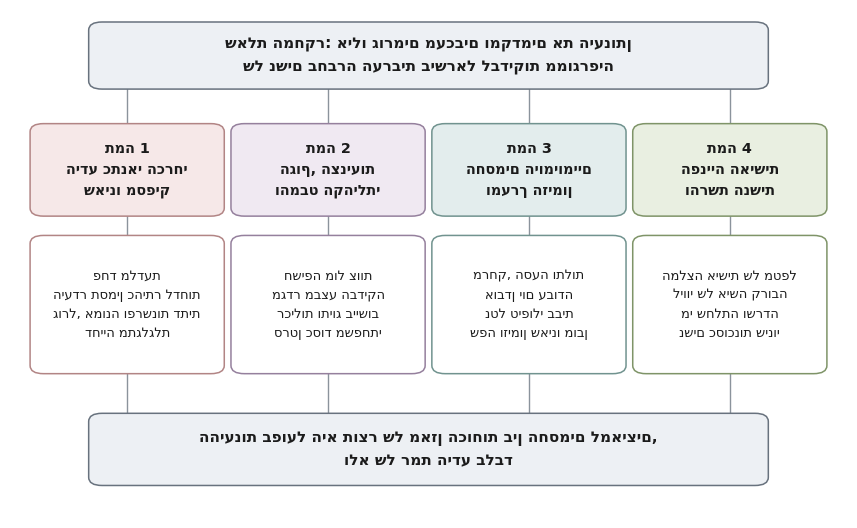

Write the Python code that produced this figure. (Note: this script raises an exception after producing the figure.)
import matplotlib
matplotlib.use('Agg')
import matplotlib.pyplot as plt
from matplotlib.patches import FancyBboxPatch

FONT = 'DejaVu Sans'
INK = '#1b1b1b'
fig, ax = plt.subplots(figsize=(10.8, 6.6), dpi=220)
ax.set_xlim(0, 100); ax.set_ylim(0, 100); ax.axis('off')

def box(x, y, w, h, text, fc, ec, fs, bold=False):
    ax.add_patch(FancyBboxPatch((x, y), w, h,
        boxstyle="round,pad=0.6,rounding_size=1.6",
        linewidth=1.1, edgecolor=ec, facecolor=fc))
    ax.text(x + w/2, y + h/2, text, ha='center', va='center',
            fontsize=fs, fontname=FONT, color=INK,
            fontweight='bold' if bold else 'normal', linespacing=1.6)

box(10, 85, 80, 12,
    'שאלת המחקר: אילו גורמים מעכבים ומקדמים את היענותן\nשל נשים בחברה הערבית בישראל לבדיקות ממוגרפיה',
    '#edf0f4', '#68727e', 11, bold=True)

themes = [
    ('#f6e8e8', '#b28585', 'תמה 1\nהידע כתנאי הכרחי\nשאינו מספיק',
     'פחד מלדעת\nהיעדר תסמין כהיתר לדחות\nגורל, אמונה ופרשנות דתית\nדחייה מתגלגלת'),
    ('#f0e9f2', '#95809d', 'תמה 2\nהגוף, הצניעות\nוהמבט הקהילתי',
     'חשיפה מול צוות\nמגדר מבצע הבדיקה\nרכילות ותיוג ביישוב\nסרטן כסוד משפחתי'),
    ('#e3eded', '#71938f', 'תמה 3\nהחסמים היומיומיים\nומערך הזימון',
     'מרחק, הסעה ותלות\nאובדן יום עבודה\nנטל טיפולי בבית\nשפה וזימון שאינו מובן'),
    ('#e9efe1', '#7f9468', 'תמה 4\nהפנייה האישית\nוהרשת הנשית',
     'המלצה אישית של מטפל\nליווי של אישה קרובה\nמי שחלתה ושרדה\nנשים כסוכנות שינוי'),
]

xs = [3.0, 27.0, 51.0, 75.0]
w = 22.0
for (fc, ec, title, subs), x in zip(themes, xs):
    cx = x + w/2
    ax.plot([cx, cx], [85, 77], color='#8b939c', lw=1.0, zorder=0)
    box(x, 60, w, 17, title, fc, ec, 10.4, bold=True)
    ax.plot([cx, cx], [60, 55], color='#8b939c', lw=1.0, zorder=0)
    box(x, 29, w, 26, subs, '#ffffff', ec, 9.4)
    ax.plot([cx, cx], [29, 20], color='#8b939c', lw=1.0, zorder=0)

box(10, 7, 80, 13,
    'ההיענות בפועל היא תוצר של מאזן הכוחות בין החסמים למאיצים,\nולא של רמת הידע בלבד',
    '#edf0f4', '#68727e', 11, bold=True)

plt.savefig('/tmp/claude-0/-home-user-clickwriting-landing/2ca03497-42eb-5d34-8079-069f09f39de3/scratchpad/work/themes.png',
            dpi=220, bbox_inches='tight', facecolor='white')
print('ok')
